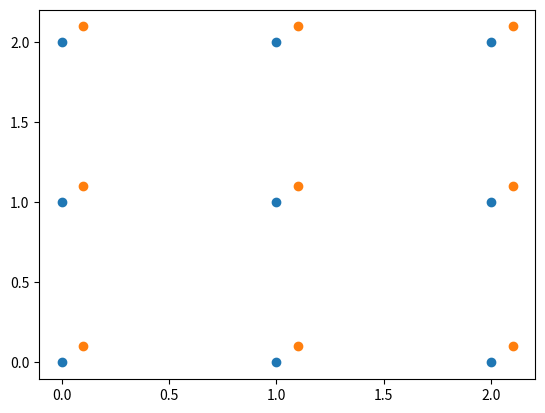
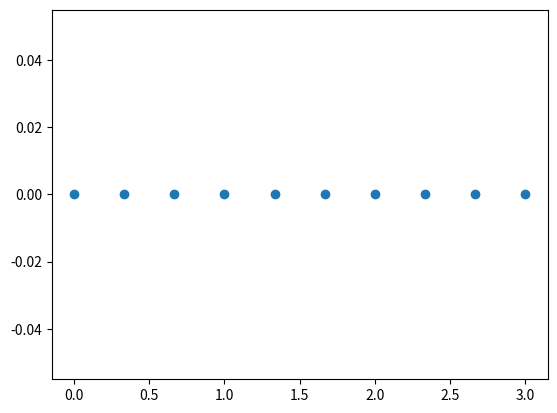

Write Python code to recreate these figures, in order.
# -*- coding: utf-8 -*-
"""
Created on Fri Jan 19 16:53:15 2018

[redacted]
"""

import numpy as np
import matplotlib.pyplot as plt 
from mpl_toolkits.mplot3d import axes3d, Axes3D #<-- Note the capitalization! 
import matplotlib.colors as colors
import matplotlib.cm as cmx
import itertools

def binaryCounterMatrix(dim):
    binMat = np.zeros([2**dim,dim])
    count = 0
    for i in itertools.product([0,1],repeat=dim):
        binMat[count,:] = list(i)
        count = count+1
    
    return binMat.astype(int)

def eleNodes(arrays, out=None):
    """
    eleNodes assigns nodes to elements
    Input: array "arrays" [a, b, c, ... d] where a,b,c,d are the number 
    of elements in each of the dimension.
    Output: array where the coloums are the node values associated with each 
    element.
    """
    
    arrays = np.asarray(arrays)
    n = np.prod(arrays) # Total number of elements
    if out is None:
        out = np.zeros([2**len(arrays), n])
        
        
    m = int(n / arrays[-1]) #number of elements in previous dimensions
    o = np.prod(arrays[:-1]+1) #number of nodes in previous dimensions
    if any(arrays[0:-1]):
        eleNodes(arrays[:-1], out=out[:int(len(out)/2):,:m])
        for i in range(arrays[-1]):
            out[int(len(out)/2):,i*m:(i+1)*(m)] = out[:int(len(out)/2):,:m]+ (o)*(i+1)
            if i+1 != arrays[-1]:
                out[:int(len(out)/2),(i+1)*(m):(i+2)*(m)] = out[:int(len(out)/2):,:m]+ (o)*(i+1)
    else:
        out[:2,:arrays[0]+1] = np.vstack((np.arange(arrays[0]),np.arange(1,arrays[0]+1)))
    return out.astype(int)

def cartesian(arrays, out=None):
    """
    Modified from pv. code found at 
    https://stackoverflow.com/questions/1208118/using-numpy-to-build-an-array-of-all-combinations-of-two-arrays
    
    Generate a cartesian product of input arrays.

    Parameters
    ----------
    arrays : list of array-like
        1-D arrays to form the cartesian product of.
    out : ndarray
        Array to place the cartesian product in.

    Returns
    -------
    out : ndarray
        2-D array of shape (M, len(arrays)) containing cartesian products
        formed of input arrays.

    Examples
    --------
    >>> cartesian(([1, 2, 3], [4, 5], [6, 7]))
    array([[1, 4, 6],
           [1, 4, 7],
           [1, 5, 6],
           [1, 5, 7],
           [2, 4, 6],
           [2, 4, 7],
           [2, 5, 6],
           [2, 5, 7],
           [3, 4, 6],
           [3, 4, 7],
           [3, 5, 6],
           [3, 5, 7]])

    """

    arrays = [np.asarray(x) for x in arrays]
    dtype = arrays[0].dtype

    n = np.prod([x.size for x in arrays])
    if out is None:
        out = np.zeros([n, len(arrays)], dtype=dtype)

    m = int(n / arrays[-1].size)
    out[:,-1] = np.repeat(arrays[-1], m)
    if arrays[0:-1]:
        cartesian(arrays[0:-1], out=out[0:m,0:-1])
        for j in range(1, arrays[-1].size):
                        out[j*m:(j+1)*m,0:-1] = out[0:m,0:-1]
    return out 

def edgeNodes(dim,eleNodesArray):
    (nodeVal,nodeCount) = np.unique(eleNodesArray,return_counts=True)
    return nodeVal[nodeCount<=2**(dim-1)]

def sideNodes(dim,dimMem):
    # sNodes generates the list of nodes in each "side" for each member of dimensions
    # dimInt
    #
    # Inputs:
    #   dim- Dimensions of the element
    #   dimInt- Dimension of the member we are interested in, 1 for a line
    #       2 for a surface, 3 for volume, etc.
    # Outputs:
    #   sNodes

    dimInc = 2**(np.arange(dim,0,-1)-1)
    binMat = binaryCounterMatrix(dim)
    const = binMat[np.sum(binMat,1)== dimMem,:].astype(bool)
    uncon = np.logical_not(const)
    
    temp = np.zeros([dim,len(const)])
    for i in range(len(const)):
        temp[:,i] = np.append(dimInc[uncon[i,:]],dimInc[const[i,:]])
    listofNum = np.matmul(binMat,temp)
    listofNum = np.reshape(listofNum,(2**dimMem,int(len(const)*2**(dim-dimMem))), order='F')
    return listofNum.astype(int)
    
    


def meshAssemble(numEle,eleSize):
    # This is the main function
    # Input:
    # dim- dimensions
    # m,n,o number of elements in the x,y,z directions respectively.
    # M,N,O total length in the x,y,z direrctions respectively.
    # Outputs:
    # nodeCoords- the actual location of the nodes in cartesian space. In the form
    #   [[x1,y1,z1,...],[x2,y2,z2,],[x3,y3,z3],...]
    # eleNodesArray-  an array that relates which nodes are in each element.
    #   Each column is a different elements for example col=0 is the element 0.
    # edgeNodesArray- array of nodes on the corner,edge,and outside surfaces.
    
    dim = len(numEle)
#    stepx = M/m
#    stepy = N/n;
#    stepz = O/o;
    
#    width = [M,N,O][:dim]
    numEle = np.array(numEle)
    eleSize = np.array(eleSize)
    coordsArray = []
    for i in range(dim):   
        coordsArray.append((np.arange(numEle[i]+1)*eleSize[i]/numEle[i]).tolist())
#            np.arange(m+1)*stepx,np.arange(n+1)*stepy,np.arange(o+1)*stepz)[:dim] 

    eleNodesArray = eleNodes(numEle).astype(int)   
    nodeCoords = cartesian(coordsArray)
    edgeNodesArray = edgeNodes(dim,eleNodesArray).astype(int)

    return (nodeCoords,eleNodesArray,edgeNodesArray)

def sNodes(S,dim):
    if S == 0:
        return(np.arange(2**dim))
    else:
        if dim == 2:
            temp = np.array([[0,1],[2,3],[0,2],[1,3]])
            return(temp[S-1,:])
        elif dim == 3:
            temp = np.array([[0,1,2,3],[4,5,6,7],[0,1,4,5],[2,3,6,7],[0,2,4,6],[1,3,5,7]])
            return(temp[S-1,:])
        else:
            print('Error in sNodes')
            
def plotFigure(figNum, nodeCoords):
    
    fig = plt.figure(figNum)
    if fig.axes:
        ax = fig.axes[0]
    else:      
        if len(nodeCoords[0,:]) == 3:
            ax = Axes3D(fig)
        else:
            ax = fig.add_subplot(111)
             
    if len(nodeCoords[0,:]) == 3:
        ax.scatter(nodeCoords[:,0], nodeCoords[:,1], nodeCoords[:,2],cmap='Greens')  
    elif len(nodeCoords[0,:]) == 2:
        ax.scatter(nodeCoords[:,0], nodeCoords[:,1],cmap='Greens')
    elif len(nodeCoords[0,:]) == 1:
        ax.scatter(nodeCoords[:,0], np.zeros(len(nodeCoords[:,0])),cmap='Greens')
    plt.show()

def PlotStress(figNum, nodeCoords,vonM,eleNodesArray):
    fig = plt.figure(figNum)
    srink = .9
    if fig.axes:
        ax = fig.axes[0]
    else:      
        if len(nodeCoords[0,:]) == 3:
            ax = Axes3D(fig)
        else:
            ax = fig.add_subplot(111)
    jet = cm = plt.get_cmap('jet') 
    cNorm  = colors.Normalize(vmin=0, vmax=np.max(vonM))
    scalarMap = cmx.ScalarMappable(norm=cNorm, cmap=jet)
    for i in range(len(eleNodesArray[0,:])):

        colorVal = scalarMap.to_rgba(vonM[i])
        tCoords = nodeCoords[eleNodesArray[:,i],:]
        tCoords = tCoords[[0,1,3,2],:]
        xmean = np.average(tCoords[:,0])
        ymean = np.average(tCoords[:,1])
        tCoords[:,0] = (tCoords[:,0]-xmean)*srink+xmean
        tCoords[:,1] = (tCoords[:,1]-ymean)*srink+ymean
        temptext = '%.2E' % vonM[i]
        ax.text(xmean, ymean, temptext,ha="center", va="center", color="k")
        for j in range(4):
            x = np.linspace(tCoords[j,0],tCoords[(j+1)%4,0],1000)
            y = np.linspace(tCoords[j,1],tCoords[(j+1)%4,1],1000)
            ax.scatter(x,y,color=colorVal)
            
#        cbar = ax.figure.colorbar(im, ax=ax, **cbar_kw)
        
#    if len(nodeCoords[0,:]) == 3:
#        ax.scatter(nodeCoords[:,0], nodeCoords[:,1], nodeCoords[:,2],cmap='Greens')  
#    elif len(nodeCoords[0,:]) == 2:
#        ax.scatter(nodeCoords[:,0], nodeCoords[:,1],cmap='Greens')
#    elif len(nodeCoords[0,:]) == 1:
#        ax.scatter(nodeCoords[:,0], np.zeros(len(nodeCoords[:,0])),cmap='Greens')
    plt.show()
        
        
if __name__ == "__main__":
    

    (nodeCoords,eleNodesArray,edgeNodesArray) = meshAssemble([2,2],[2,2])
    plotFigure(1, nodeCoords)
    plotFigure(1, nodeCoords+.1)
    
    (nodeCoords,eleNodesArray,edgeNodesArray) = meshAssemble([9],[3])
    plotFigure(2, nodeCoords)

#    y = lambda x: 1
#    n = lambda x: 2
#    q = lambda x: x
#    b = lambda x: x*2
#    a = cartesian(([y,n],[q,b]))